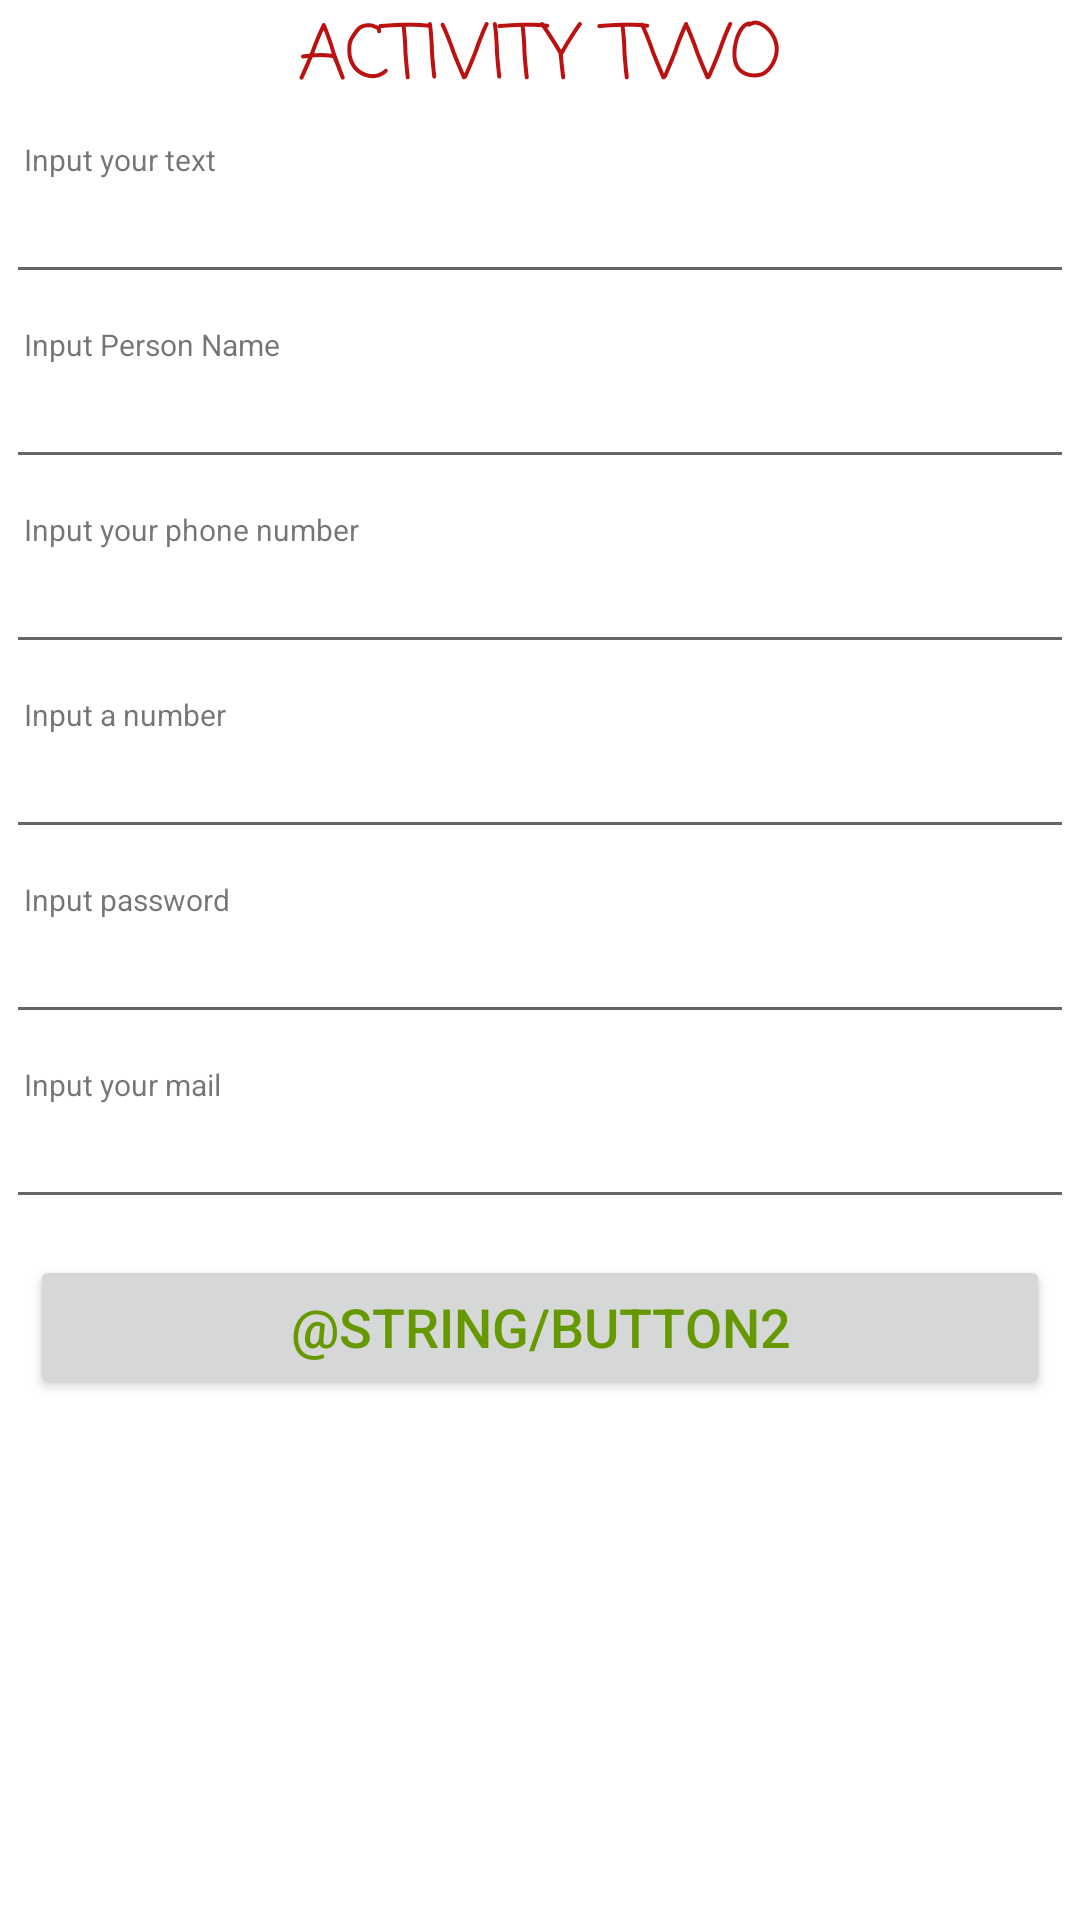

Layout XML and referenced resources for this Android screen:
<!-- AndroidManifest.xml: application theme Theme.App_task_01 -->
<!-- res/layout/activity_two.xml -->
<?xml version="1.0" encoding="utf-8"?>
<LinearLayout xmlns:android="http://schemas.android.com/apk/res/android"
    xmlns:tools="http://schemas.android.com/tools"
    android:layout_width="match_parent"
    android:layout_height="match_parent"
    android:orientation="vertical"
    tools:context=".Activity_2">

    <TextView
        android:layout_width="match_parent"
        android:layout_height="wrap_content"
        android:fontFamily="casual"
        android:text="ACTIVITY TWO"
        android:textAlignment="center"
        android:textColor="#BA1111"
        android:textSize="25sp" />

    <TextView
        android:layout_width="wrap_content"
        android:layout_height="wrap_content"
        android:layout_margin="2dp"
        android:padding="6dp"
        android:text="Input your text"
        android:textSize="10sp" />

    <EditText
        android:layout_width="match_parent"
        android:layout_height="wrap_content"
        android:layout_margin="2dp"
        android:inputType="text"
        android:padding="6dp"
        android:textColor="#3F3E40"
        android:textSize="10sp" />

    <TextView
        android:layout_width="wrap_content"
        android:layout_height="wrap_content"
        android:layout_margin="2dp"
        android:padding="6dp"
        android:text="Input Person Name"
        android:textSize="10sp" />

    <EditText
        android:layout_width="match_parent"
        android:layout_height="wrap_content"
        android:layout_margin="2dp"
        android:inputType="textPersonName"
        android:padding="6dp"
        android:textColor="#3F3E40"
        android:textSize="10sp" />

    <TextView
        android:layout_width="wrap_content"
        android:layout_height="wrap_content"
        android:layout_margin="2dp"
        android:padding="6dp"
        android:text="Input your phone number"
        android:textSize="10sp" />

    <EditText
        android:layout_width="match_parent"
        android:layout_height="wrap_content"
        android:layout_margin="2dp"
        android:inputType="phone"
        android:padding="6dp"
        android:textColor="#3F3E40"
        android:textSize="10sp" />

    <TextView
        android:layout_width="wrap_content"
        android:layout_height="wrap_content"
        android:layout_margin="2dp"
        android:padding="6dp"
        android:text="Input a number"
        android:textSize="10sp" />

    <EditText
        android:layout_width="match_parent"
        android:layout_height="wrap_content"
        android:layout_margin="2dp"
        android:inputType="number"
        android:padding="6dp"
        android:textColor="#3F3E40"
        android:textSize="10sp" />

    <TextView
        android:layout_width="wrap_content"
        android:layout_height="wrap_content"
        android:layout_margin="2dp"
        android:padding="6dp"
        android:text="Input password"
        android:textSize="10sp" />

    <EditText
        android:layout_width="match_parent"
        android:layout_height="wrap_content"
        android:layout_margin="2dp"
        android:inputType="textPassword"
        android:padding="6dp"
        android:textColor="#3F3E40"
        android:textSize="10sp" />

    <TextView
        android:layout_width="wrap_content"
        android:layout_height="wrap_content"
        android:layout_margin="2dp"
        android:padding="6dp"
        android:text="Input your mail"
        android:textSize="10sp" />

    <EditText
        android:layout_width="match_parent"
        android:layout_height="wrap_content"
        android:layout_margin="2dp"
        android:inputType="textEmailAddress"
        android:padding="6dp"
        android:textColor="#3F3E40"
        android:textSize="10sp" />

    <Button
        android:id="@+id/btn_to_Activity_1"
        android:layout_width="match_parent"
        android:layout_height="wrap_content"
        android:layout_margin="10dp"
        android:padding="10dp"
        android:text="@string/button2"
        android:textColor="@android:color/holo_green_dark"
        android:textSize="18sp" />
</LinearLayout>
<!-- resources referenced by this layout -->
<resources>
  <style name="Theme.App_task_01" parent="Theme.MaterialComponents.DayNight.DarkActionBar">
          
          <item name="colorPrimary">@color/purple_500</item>
          <item name="colorPrimaryVariant">@color/purple_700</item>
          <item name="colorOnPrimary">@color/white</item>
          
          <item name="colorSecondary">@color/teal_200</item>
          <item name="colorSecondaryVariant">@color/teal_700</item>
          <item name="colorOnSecondary">@color/black</item>
          
          <item name="android:statusBarColor" tools:targetApi="l">?attr/colorPrimaryVariant</item>
          
      </style>
  <!-- not gathered from this repository: default colours our renderer supplied (Android Studio template values) -->
  <color name="purple_500">#FF6200EE</color>
  <color name="purple_700">#FF3700B3</color>
  <color name="teal_200">#FF03DAC5</color>
  <color name="teal_700">#FF018786</color>
  <color name="black">#FF000000</color>
  <color name="white">#FFFFFFFF</color>
</resources>
